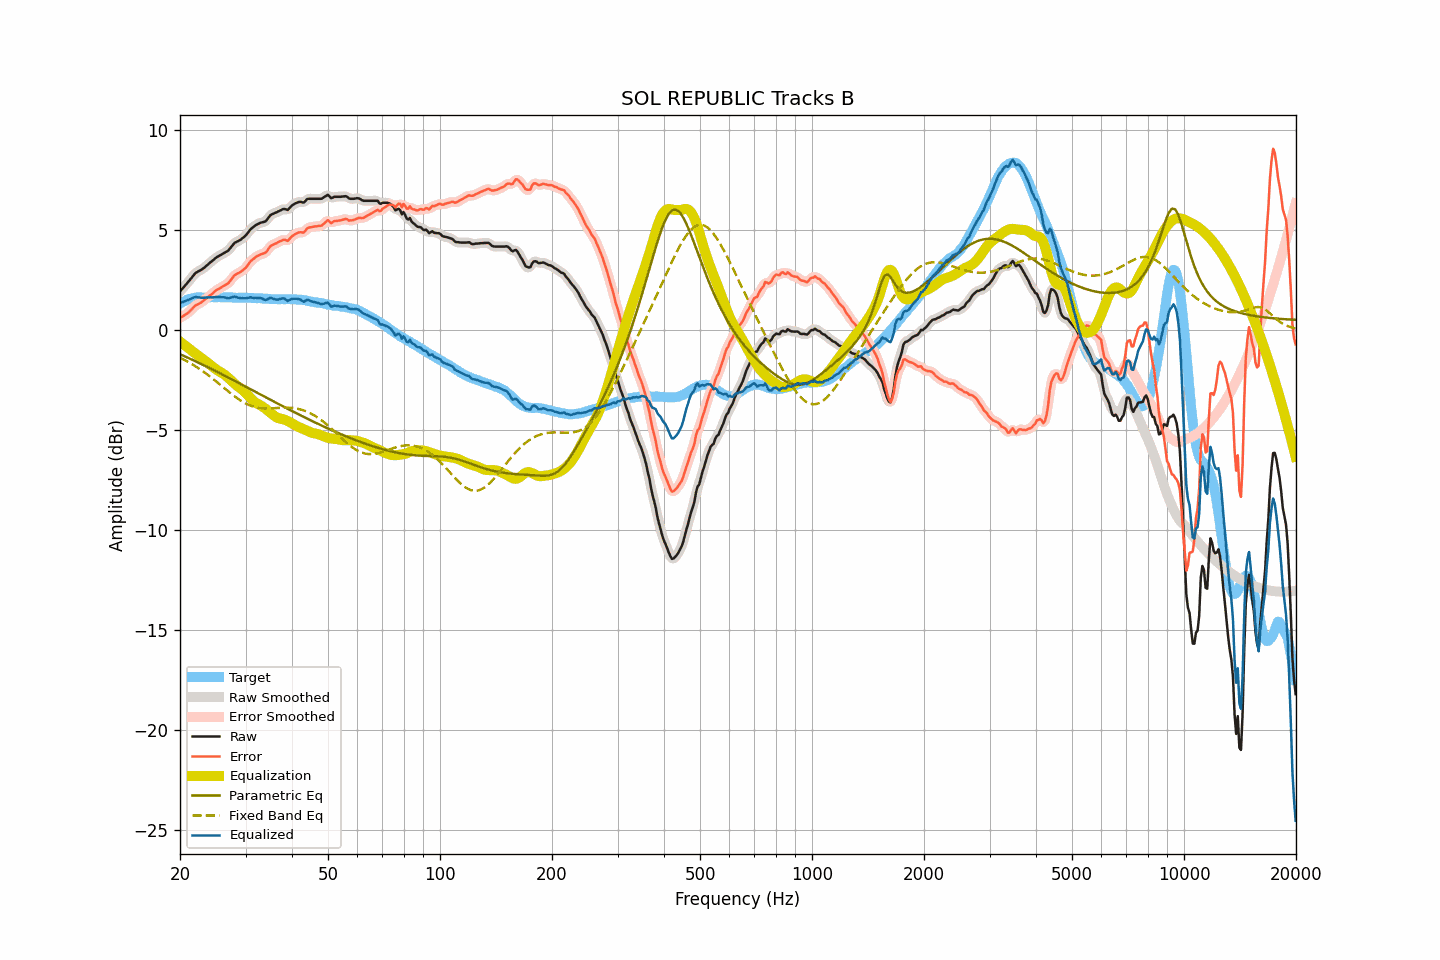

The file beside this chart, header and first rows:
frequency, raw, smoothed, error, error_smoothed, equalization, parametric_eq, fixed_band_eq, equalized_raw, equalized_smoothed, target
20.00, 1.93, 1.93, 0.61, 0.61, -0.58, -1.21, -1.39, 1.35, 1.35, 1.32
20.20, 2.02, 2.02, 0.65, 0.65, -0.64, -1.24, -1.43, 1.38, 1.38, 1.37
20.40, 2.11, 2.11, 0.69, 0.70, -0.70, -1.28, -1.47, 1.41, 1.41, 1.42
20.61, 2.21, 2.21, 0.76, 0.75, -0.77, -1.32, -1.51, 1.44, 1.44, 1.45
20.81, 2.30, 2.30, 0.80, 0.80, -0.83, -1.35, -1.55, 1.47, 1.47, 1.50
21.02, 2.39, 2.39, 0.85, 0.86, -0.89, -1.39, -1.59, 1.50, 1.50, 1.54
21.23, 2.49, 2.49, 0.93, 0.93, -0.95, -1.43, -1.64, 1.54, 1.53, 1.56
21.44, 2.59, 2.59, 1.02, 1.01, -1.02, -1.46, -1.69, 1.57, 1.57, 1.58
21.66, 2.69, 2.70, 1.09, 1.10, -1.09, -1.50, -1.73, 1.60, 1.61, 1.59
21.87, 2.79, 2.79, 1.19, 1.18, -1.15, -1.54, -1.78, 1.64, 1.63, 1.61
22.09, 2.87, 2.86, 1.25, 1.24, -1.21, -1.58, -1.83, 1.66, 1.65, 1.62
22.31, 2.91, 2.92, 1.28, 1.29, -1.28, -1.61, -1.89, 1.64, 1.64, 1.63
22.54, 2.96, 2.96, 1.33, 1.33, -1.33, -1.65, -1.94, 1.63, 1.63, 1.63
22.76, 3.00, 3.00, 1.37, 1.37, -1.39, -1.69, -1.99, 1.61, 1.61, 1.63
22.99, 3.05, 3.05, 1.43, 1.43, -1.44, -1.73, -2.05, 1.61, 1.61, 1.62
23.22, 3.11, 3.11, 1.49, 1.49, -1.50, -1.77, -2.11, 1.61, 1.61, 1.62
23.45, 3.18, 3.18, 1.56, 1.56, -1.56, -1.81, -2.16, 1.62, 1.62, 1.62
23.69, 3.25, 3.25, 1.62, 1.62, -1.62, -1.85, -2.22, 1.63, 1.63, 1.63
23.92, 3.32, 3.32, 1.69, 1.69, -1.69, -1.89, -2.28, 1.63, 1.63, 1.63
24.16, 3.39, 3.39, 1.75, 1.75, -1.75, -1.93, -2.35, 1.64, 1.63, 1.64
24.40, 3.45, 3.45, 1.80, 1.82, -1.82, -1.97, -2.41, 1.63, 1.64, 1.65
24.65, 3.52, 3.52, 1.88, 1.88, -1.88, -2.01, -2.47, 1.64, 1.64, 1.64
24.89, 3.59, 3.59, 1.96, 1.95, -1.94, -2.05, -2.54, 1.65, 1.65, 1.63
25.14, 3.65, 3.65, 2.02, 2.01, -2.00, -2.09, -2.60, 1.65, 1.65, 1.63
25.39, 3.69, 3.69, 2.05, 2.06, -2.05, -2.13, -2.67, 1.64, 1.65, 1.64
25.65, 3.74, 3.74, 2.10, 2.10, -2.10, -2.17, -2.73, 1.64, 1.64, 1.64
25.91, 3.78, 3.78, 2.15, 2.15, -2.14, -2.21, -2.80, 1.64, 1.64, 1.63
26.16, 3.83, 3.83, 2.20, 2.20, -2.19, -2.25, -2.87, 1.64, 1.64, 1.63
26.43, 3.88, 3.87, 2.25, 2.24, -2.25, -2.29, -2.93, 1.63, 1.62, 1.63
26.69, 3.92, 3.92, 2.29, 2.29, -2.31, -2.33, -3.00, 1.61, 1.61, 1.63
26.96, 3.97, 3.98, 2.33, 2.35, -2.39, -2.37, -3.07, 1.58, 1.60, 1.64
27.23, 4.07, 4.07, 2.43, 2.43, -2.46, -2.42, -3.13, 1.61, 1.60, 1.63
27.50, 4.17, 4.17, 2.54, 2.54, -2.54, -2.46, -3.19, 1.63, 1.63, 1.63
27.77, 4.27, 4.27, 2.65, 2.64, -2.61, -2.50, -3.26, 1.66, 1.66, 1.62
28.05, 4.36, 4.35, 2.74, 2.73, -2.69, -2.54, -3.32, 1.67, 1.66, 1.62
28.33, 4.40, 4.40, 2.79, 2.79, -2.75, -2.58, -3.38, 1.65, 1.65, 1.61
28.62, 4.44, 4.44, 2.83, 2.83, -2.82, -2.63, -3.43, 1.62, 1.62, 1.61
28.90, 4.48, 4.48, 2.86, 2.87, -2.88, -2.67, -3.49, 1.60, 1.60, 1.62
29.19, 4.53, 4.53, 2.93, 2.92, -2.94, -2.71, -3.54, 1.59, 1.59, 1.60
29.48, 4.60, 4.59, 2.98, 2.98, -3.01, -2.75, -3.59, 1.60, 1.59, 1.62
29.78, 4.66, 4.66, 3.05, 3.05, -3.07, -2.79, -3.63, 1.58, 1.59, 1.61
30.08, 4.74, 4.74, 3.12, 3.13, -3.15, -2.84, -3.67, 1.59, 1.59, 1.62
30.38, 4.84, 4.84, 3.23, 3.23, -3.24, -2.88, -3.71, 1.60, 1.60, 1.61
30.68, 4.94, 4.94, 3.33, 3.34, -3.32, -2.92, -3.75, 1.62, 1.62, 1.61
30.99, 5.05, 5.03, 3.45, 3.43, -3.41, -2.96, -3.78, 1.64, 1.62, 1.60
31.30, 5.11, 5.11, 3.51, 3.51, -3.49, -3.01, -3.81, 1.61, 1.62, 1.60
31.61, 5.17, 5.18, 3.57, 3.58, -3.57, -3.05, -3.84, 1.60, 1.61, 1.60
31.93, 5.24, 5.23, 3.64, 3.64, -3.63, -3.09, -3.86, 1.61, 1.60, 1.60
32.24, 5.28, 5.28, 3.70, 3.69, -3.68, -3.13, -3.87, 1.60, 1.60, 1.58
32.57, 5.32, 5.32, 3.73, 3.74, -3.72, -3.18, -3.89, 1.60, 1.61, 1.59
32.89, 5.36, 5.35, 3.77, 3.77, -3.76, -3.22, -3.90, 1.60, 1.59, 1.59
33.22, 5.38, 5.38, 3.80, 3.80, -3.81, -3.26, -3.91, 1.57, 1.57, 1.58
33.55, 5.40, 5.40, 3.83, 3.82, -3.86, -3.31, -3.91, 1.54, 1.54, 1.57
33.89, 5.42, 5.44, 3.86, 3.87, -3.92, -3.35, -3.92, 1.50, 1.52, 1.56
34.23, 5.50, 5.51, 3.93, 3.95, -3.98, -3.39, -3.92, 1.52, 1.53, 1.57
34.57, 5.61, 5.61, 4.06, 4.05, -4.05, -3.43, -3.92, 1.56, 1.56, 1.55
34.92, 5.72, 5.70, 4.17, 4.15, -4.12, -3.48, -3.92, 1.60, 1.59, 1.55
35.27, 5.78, 5.77, 4.23, 4.23, -4.18, -3.52, -3.91, 1.60, 1.59, 1.55
35.62, 5.81, 5.82, 4.27, 4.27, -4.25, -3.56, -3.91, 1.56, 1.57, 1.54
35.97, 5.85, 5.85, 4.31, 4.31, -4.31, -3.60, -3.90, 1.54, 1.54, 1.54
... 635 more rows
